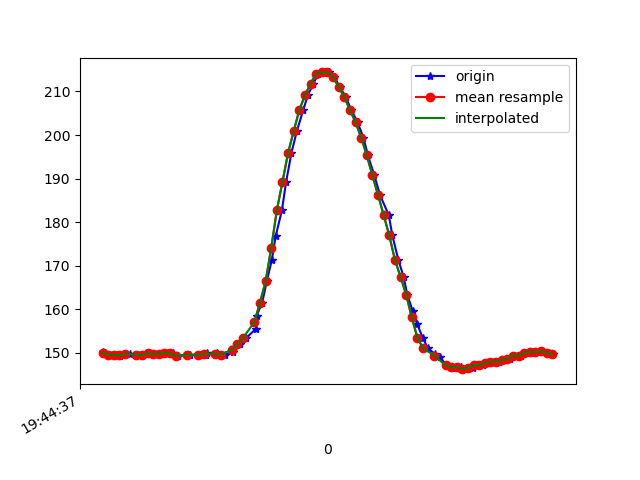

The table this chart was drawn from, first rows:
1617738277563, 433914252183917, 150.19531, -276.85547, -61.42578
1617738277568, 433914271503902, 149.9, -275.5, -63.09
1617738277582, 433914290366068, 149.6, -275.0, -62.89
1617738277600, 433914309441883, 149.6, -275.2, -62.11
1617738277622, 433914328517698, 149.2, -275.0, -61.72
1617738277639, 433914347562991, 149.7, -275.2, -63.18
1617738277659, 433914366608285, 149.8, -274.9, -61.82
1617738277685, 433914386050356, 149.6, -274.9, -62.11
1617738277700, 433914404851479, 149.5, -275.0, -61.82
1617738277728, 433914424171464, 150.0, -274.6, -62.79
1617738277747, 433914443583013, 149.7, -275.4, -62.4
1617738277763, 433914462811435, 149.8, -275.2, -62.4
1617738277792, 433914482039856, 150.0, -274.5, -61.82
1617738277809, 433914501207235, 149.9, -274.9, -61.62
1617738277828, 433914520374614, 149.3, -275.5, -62.01
1617738277868, 433914539877727, 149.6, -275.3, -61.13
1617738277872, 433914558953542, 149.5, -274.9, -61.33
1617738277901, 433914578365091, 149.6, -275.3, -61.72
1617738277912, 433914597471428, 149.6, -275.2, -62.4
1617738277929, 433914616974541, 149.5, -274.7, -61.62
1617738277932, 433914636080877, 150.0, -275.2, -61.62
1617738277967, 433914655065128, 149.9, -274.9, -61.33
1617738277969, 433914674140943, 149.8, -274.8, -61.72
1617738277996, 433914693094673, 149.6, -274.6, -62.01
1617738278023, 433914712139966, 150.3, -273.6, -62.3
1617738278026, 433914731582037, 151.3, -273.2, -62.79
1617738278048, 433914750660266, 152, -273.2, -62.5
1617738278072, 433914769980252, 153.5, -272.4, -63.77
1617738278106, 433914789300237, 155.6, -271, -65.14
1617738278108, 433914808376052, 158.6, -269.1, -66.02
1617738278128, 433914827757080, 161.5, -267, -66.89
1617738278144, 433914846924459, 166.4, -264.2, -68.95
1617738278162, 433914866305487, 171.3, -261.5, -70.41
1617738278176, 433914885350780, 176.9, -258.9, -71.09
1617738278198, 433914904518159, 182.7, -257.6, -71.09
1617738278213, 433914923746581, 189.3, -254.5, -72.17
1617738278232, 433914942791874, 195.9, -251.1, -70.9
1617738278251, 433914961837168, 200.9, -248.2, -70.02
1617738278274, 433914980974025, 205.8, -246.6, -68.75
1617738278290, 433915000080362, 209.1, -245.8, -67.97
1617738278310, 433915019217219, 211.8, -245.1, -67.29
1617738278328, 433915038293034, 214.1, -244.5, -65.92
1617738278347, 433915057399370, 214.4, -244.4, -65.82
1617738278366, 433915076414143, 214.4, -244.1, -65.62
1617738278385, 433915095734128, 213.3, -244.3, -66.21
1617738278404, 433915114687858, 211, -245, -67.97
1617738278425, 433915133824715, 208.7, -245.5, -68.36
1617738278445, 433915153053137, 205.8, -246.8, -69.34
1617738278467, 433915172312079, 202.9, -247.9, -70.7
1617738278488, 433915191540501, 199.4, -249.5, -71.78
1617738278504, 433915210768922, 195.3, -251.1, -73.14
1617738278527, 433915229936301, 190.7, -254.5, -74.02
1617738278547, 433915249225765, 186.2, -257.6, -74.02
1617738278578, 433915268850964, 181.6, -261, -74.32
1617738278591, 433915287957300, 177, -264.2, -72.95
1617738278612, 433915307216243, 171.4, -266.8, -72.85
1617738278631, 433915326505707, 167.5, -268.3, -70.8
1617738278644, 433915345489958, 163.4, -268.8, -69.14
1617738278663, 433915364504730, 159.7, -269.9, -66.6
1617738278679, 433915383672109, 156.6, -270.1, -64.45
1617738278699, 433915402961573, 153.5, -270.2, -63.48
... 24 more rows
